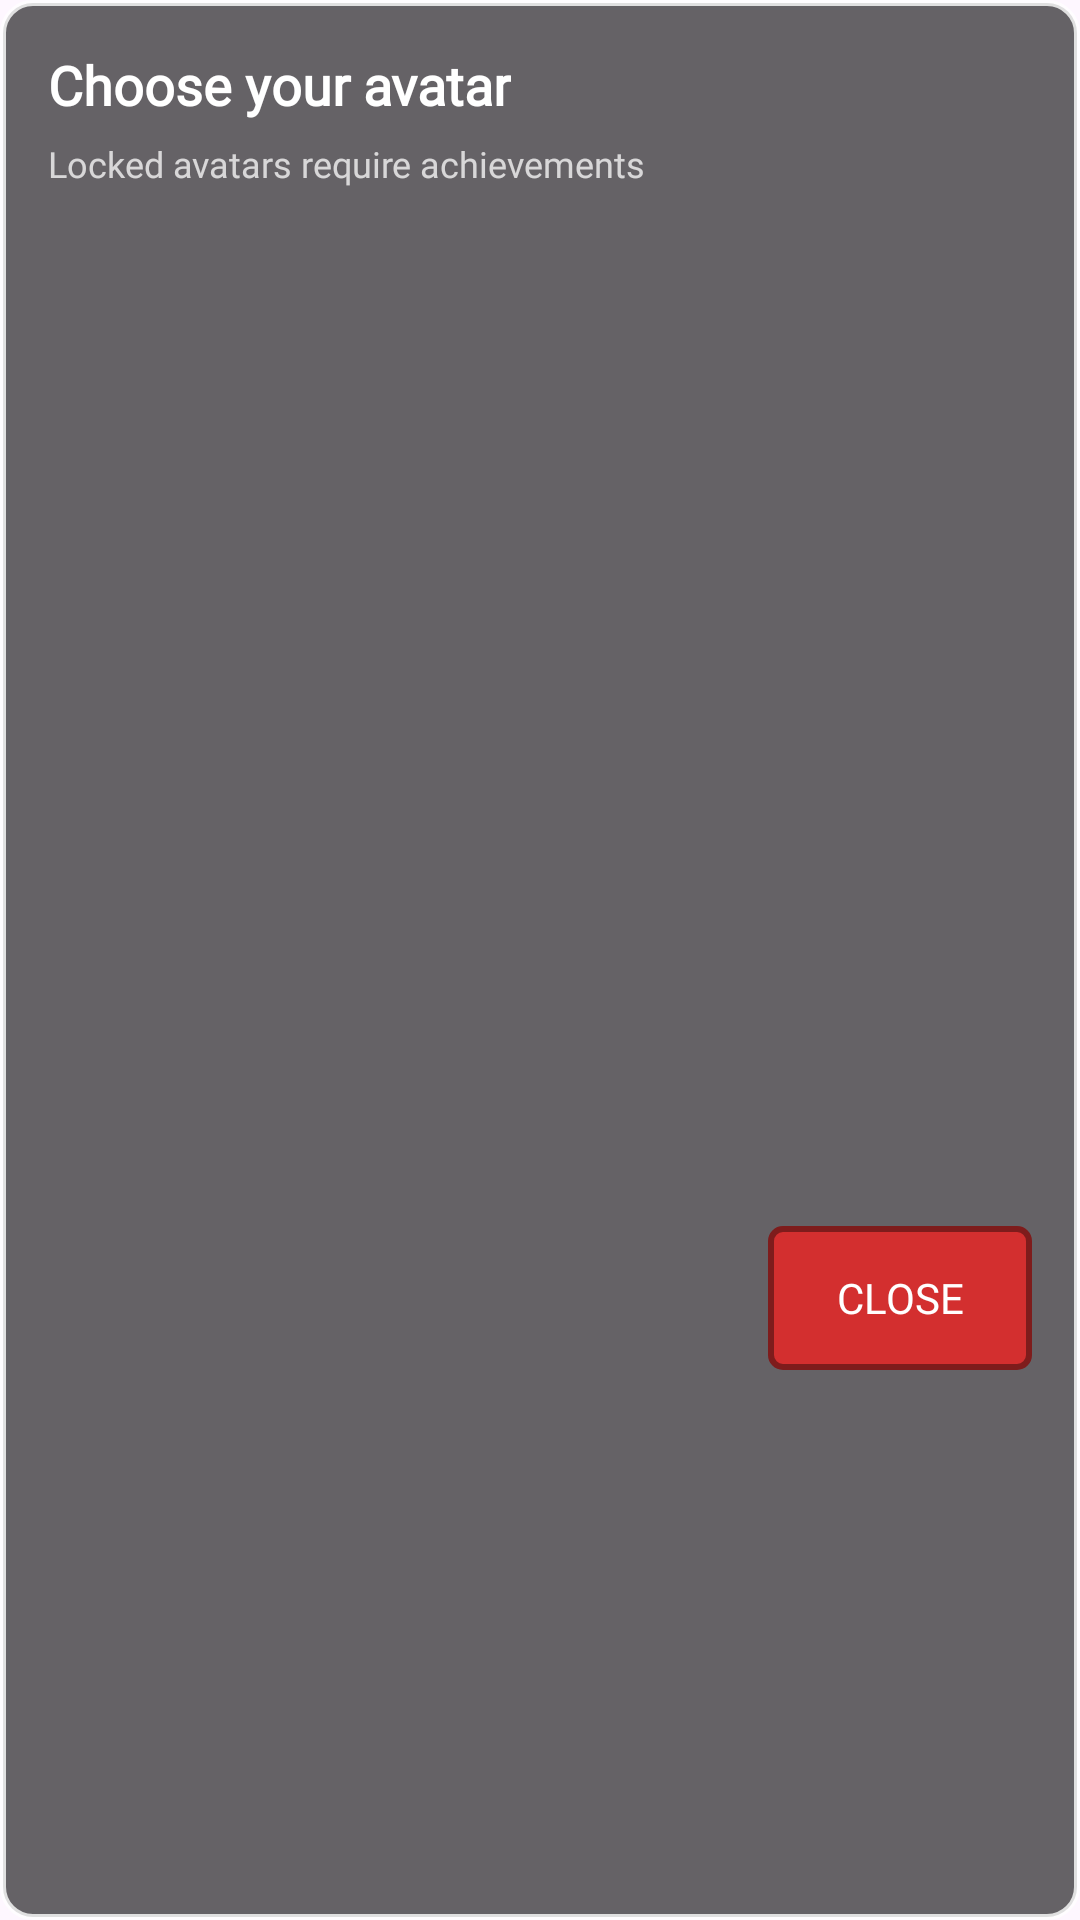

Here is an Android app screen rendered from its layout file. Give the layout XML and the strings, colors and styles it references.
<!-- AndroidManifest.xml: application theme Theme.Android_Proyecto -->
<!-- res/layout/dialog_avatar_picker.xml -->
<?xml version="1.0" encoding="utf-8"?>
<LinearLayout xmlns:android="http://schemas.android.com/apk/res/android"
    android:id="@+id/avatarPickerRoot"
    android:layout_width="match_parent"
    android:layout_height="wrap_content"
    android:background="@drawable/bg_panel_dark"
    android:orientation="vertical"
    android:padding="16dp">

    <TextView
        android:id="@+id/tvAvatarTitle"
        android:layout_width="wrap_content"
        android:layout_height="wrap_content"
        android:fontFamily="@font/pixel_font"
        android:text="Choose your avatar"
        android:textColor="#FFFFFF"
        android:textSize="18sp"
        android:textStyle="bold" />

    <TextView
        android:id="@+id/tvAvatarSubtitle"
        android:layout_width="wrap_content"
        android:layout_height="wrap_content"
        android:fontFamily="@font/pixel_font"
        android:layout_marginTop="6dp"
        android:text="Locked avatars require achievements"
        android:textColor="#BFFFFFFF"
        android:textSize="12sp" />

    <androidx.recyclerview.widget.RecyclerView
        android:id="@+id/rvAvatars"
        android:layout_width="match_parent"
        android:layout_height="320dp"
        android:layout_marginTop="14dp" />

    <TextView
        android:id="@+id/tvAvatarHint"
        android:layout_width="match_parent"
        android:layout_height="wrap_content"
        android:layout_marginTop="10dp"
        android:background="#66000000"
        android:fontFamily="@font/pixel_font"
        android:paddingStart="10dp"
        android:paddingTop="8dp"
        android:paddingEnd="10dp"
        android:paddingBottom="8dp"
        android:text=""
        android:textColor="#FFFFFF"
        android:textSize="12sp"
        android:visibility="gone" />

    <LinearLayout
        android:layout_width="match_parent"
        android:layout_height="wrap_content"
        android:layout_marginTop="12dp"
        android:gravity="end"
        android:orientation="horizontal">

        <Button
            android:id="@+id/btnCloseAvatarPicker"
            android:layout_width="wrap_content"
            android:layout_height="wrap_content"
            android:background="@drawable/pixel_button_bg_red"
            android:fontFamily="@font/pixel_font"
            android:paddingLeft="18dp"
            android:paddingRight="18dp"
            android:paddingTop="10dp"
            android:paddingBottom="10dp"
            android:text="Close"
            android:textColor="#FFFFFF"
            android:textSize="14sp" />
    </LinearLayout>

</LinearLayout>
<!-- resources referenced by this layout -->
<resources>
  <!-- drawable bg_panel_dark (drawable) -->
  <?xml version="1.0" encoding="utf-8"?>
  <shape xmlns:android="http://schemas.android.com/apk/res/android">
      <solid android:color="#99000000"/>
      <stroke android:width="2dp" android:color="#CCFFFFFF"/>
      <corners android:radius="10dp"/>
  </shape>
  <!-- drawable pixel_button_bg_red (drawable) -->
  <?xml version="1.0" encoding="utf-8"?>
  <selector xmlns:android="http://schemas.android.com/apk/res/android">
  
      <item android:state_pressed="true">
          <shape android:shape="rectangle">
  
              <solid android:color="#6D4C41" />
  
              <stroke
                  android:width="2dp"
                  android:color="#3E2723" />
  
              <corners android:radius="4dp" />
  
              <padding
                  android:left="6dp"
                  android:top="4dp"
                  android:right="6dp"
                  android:bottom="4dp" />
          </shape>
      </item>
  
      <item>
          <shape android:shape="rectangle">
  
              <solid android:color="#D32F2F" />
  
              <stroke
                  android:width="2dp"
                  android:color="#7E1C1C" />
  
              <corners android:radius="4dp" />
  
              <padding
                  android:left="6dp"
                  android:top="4dp"
                  android:right="6dp"
                  android:bottom="4dp" />
          </shape>
      </item>
  
  </selector>
  <style name="Theme.Android_Proyecto" parent="Base.Theme.Android_Proyecto" />
  <style name="Base.Theme.Android_Proyecto" parent="Theme.Material3.DayNight.NoActionBar">
          
          
      </style>
</resources>
